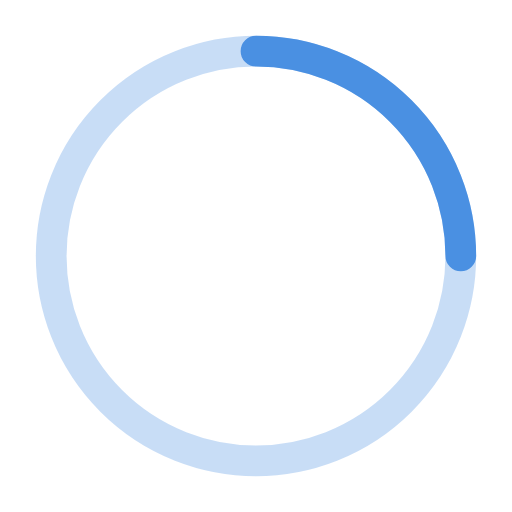
t = 0.00 s
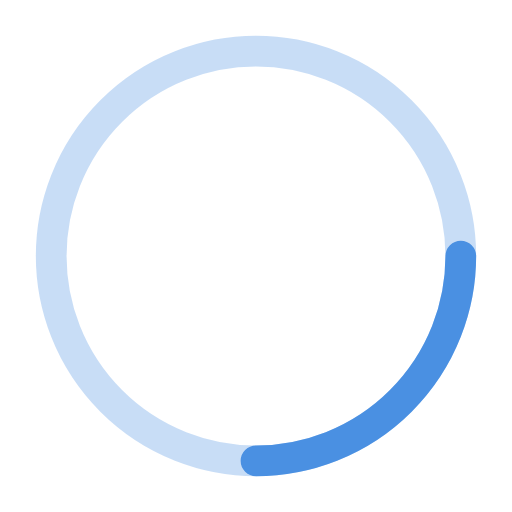
t = 0.25 s
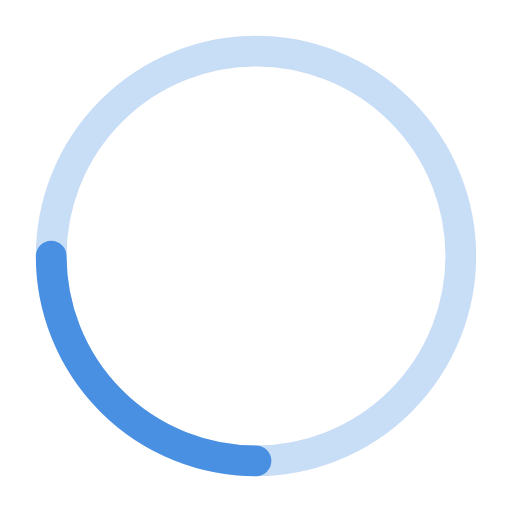
t = 0.50 s
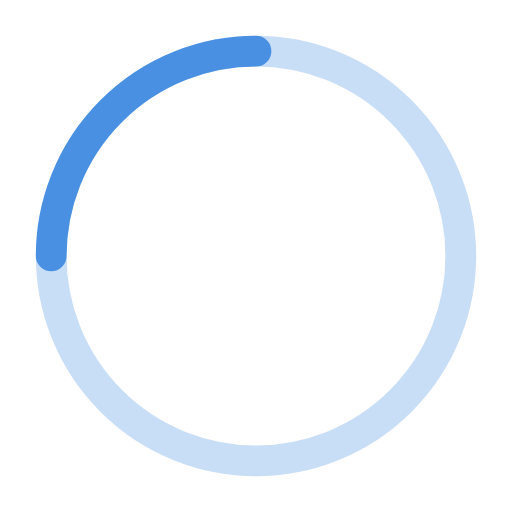
t = 0.75 s

The animated SVG that drew these frames (rendered in a browser with its animation timeline set to each time). Animation: 1 SMIL element (animateTransform=1); one cycle of 1.00 s, repeats indefinitely.

<svg width="50" height="50" viewBox="0 0 50 50" xmlns="http://www.w3.org/2000/svg">
  <circle cx="25" cy="25" r="20" fill="none" stroke="#4A90E2" stroke-width="3" opacity="0.3"/>
  <path fill="none" stroke="#4A90E2" stroke-width="3" stroke-linecap="round" d="M25 5 A20 20 0 0 1 45 25">
    <animateTransform
      attributeName="transform"
      type="rotate"
      from="0 25 25"
      to="360 25 25"
      dur="1s"
      repeatCount="indefinite"/>
  </path>
</svg>
